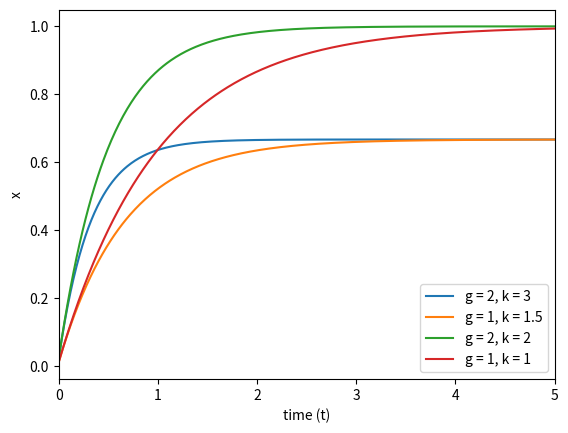

Here is the Python script that generated this plot:
import matplotlib.pyplot as plt
import numpy as np

h = 0.01
timesteps = np.linspace(0, 5, int(5 / h))


def func1(x, g, k):
    return g - k * x


growth_rate = [2, 1, 2, 1]
degrade_rate = [3, 1.5, 2, 1]

for i in range(len(degrade_rate)):
    x = 0
    x_list = []
    for t in timesteps:
        k = degrade_rate[i]
        g = growth_rate[i]
        x += h * func1(x, g, k)
        x_list.append(x)

    plt.plot(timesteps, x_list, label=f"g = {g}, k = {k}")
plt.xlim(0, 5)
plt.xlabel("time (t)")
plt.ylabel("x")
plt.legend()
plt.savefig("num_simulation.png")
plt.show()
